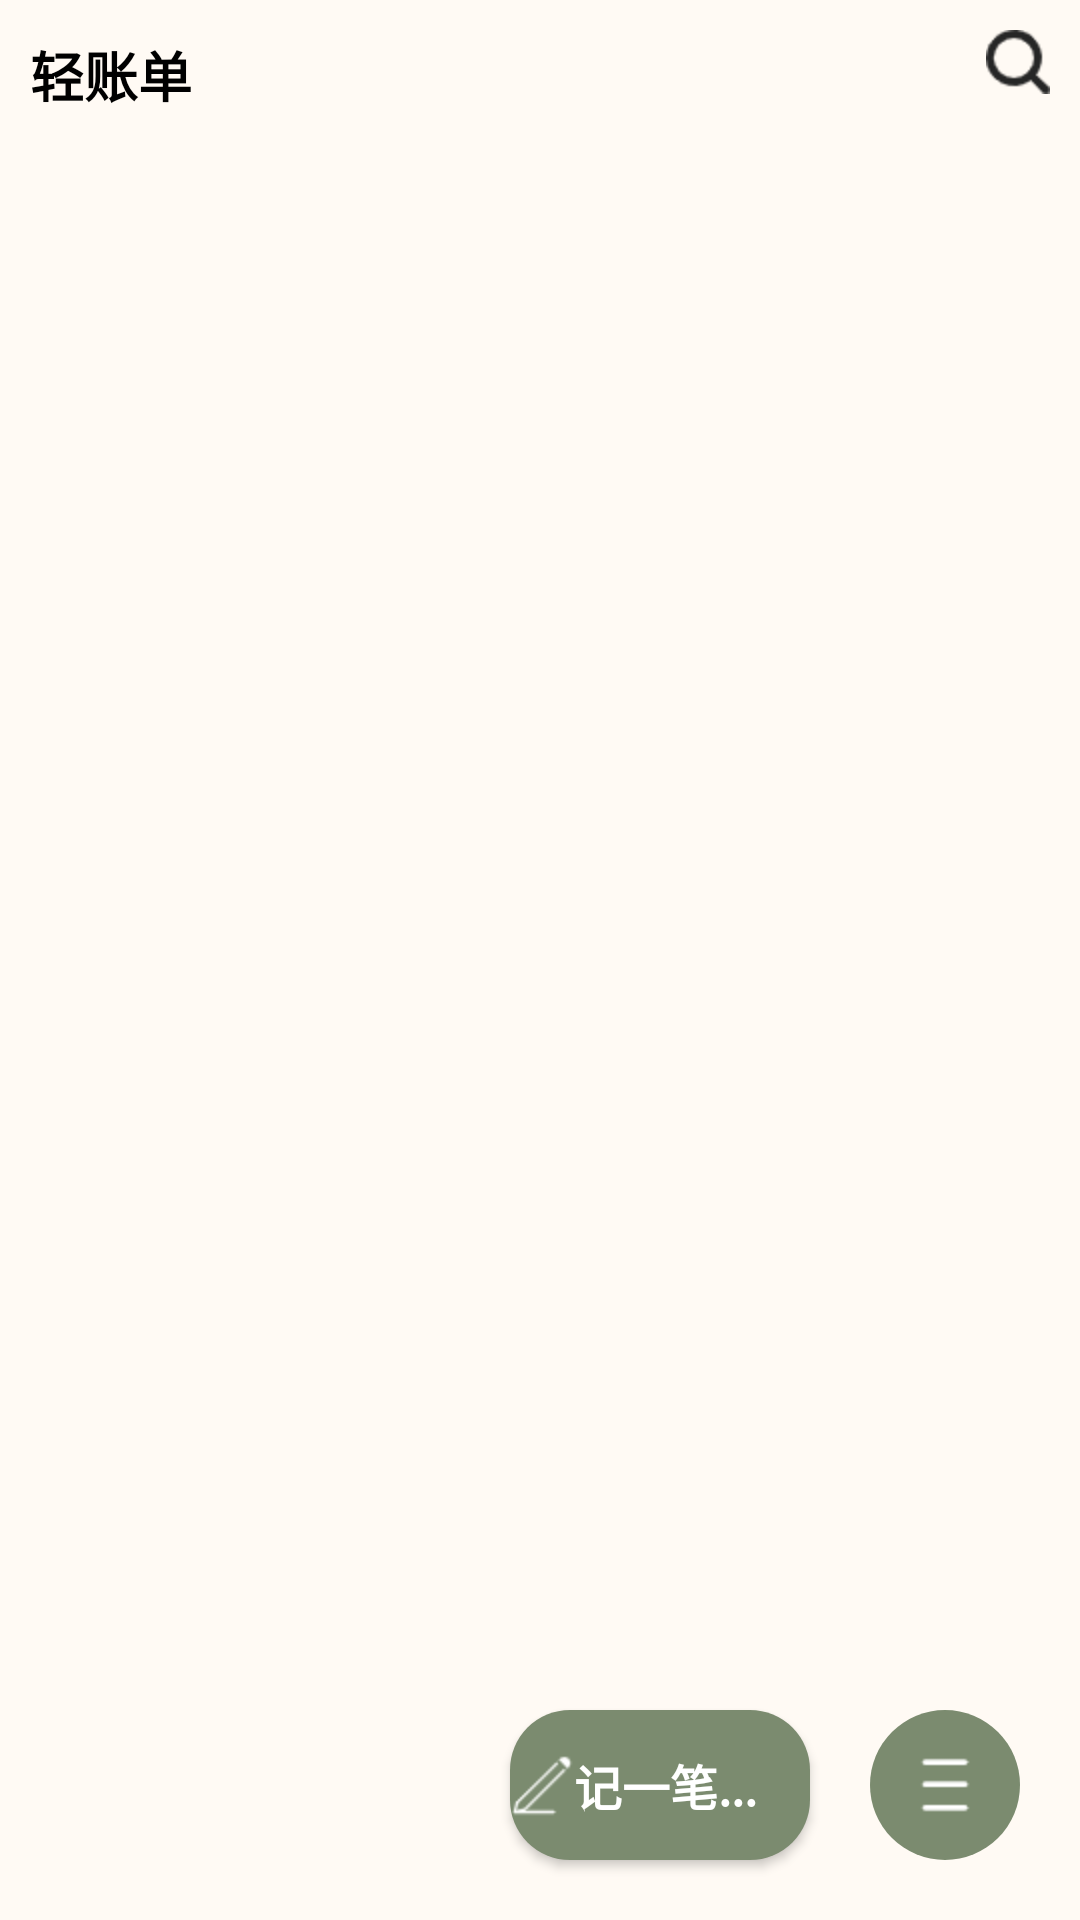

Write the Android layout XML for this screen, with the resource values it uses.
<!-- AndroidManifest.xml: application theme Theme.LiteBill -->
<!-- res/layout/activity_main.xml -->
<?xml version="1.0" encoding="utf-8"?>
<RelativeLayout xmlns:android="http://schemas.android.com/apk/res/android"
    xmlns:app="http://schemas.android.com/apk/res-auto"
    xmlns:tools="http://schemas.android.com/tools"
    android:layout_width="match_parent"
    android:layout_height="match_parent"
    android:background="@color/rice_fffaf4">
    <RelativeLayout
        android:id="@+id/main_top_layout"
        android:layout_width="match_parent"
        android:layout_height="50dp">

        <TextView
            android:layout_width="wrap_content"
            android:layout_height="match_parent"
            android:gravity="center"
            android:paddingLeft="10dp"
            android:text="@string/app_name"
            android:textColor="@color/black"
            android:textSize="18sp"
            android:textStyle="bold" />

        <ImageView
            android:id="@+id/main_iv_search"
            android:layout_width="wrap_content"
            android:layout_height="wrap_content"
            android:layout_alignParentEnd="true"
            android:padding="10dp"
            android:src="@mipmap/search" />
    </RelativeLayout>

    <ListView
        android:id="@+id/main_lv"
        android:layout_width="match_parent"
        android:layout_height="match_parent"
        android:layout_below="@id/main_top_layout"
        android:background="@color/rice_fffaf4"
        android:divider="@null"
        android:dividerHeight="6dp"
        android:padding="10dp"
        android:scrollbars="none" />

    <ImageButton
        android:id="@+id/main_btn_more"
        android:layout_width="50dp"
        android:layout_height="50dp"
        android:layout_alignParentEnd="true"
        android:layout_alignParentBottom="true"
        android:layout_marginStart="20dp"
        android:layout_marginTop="20dp"
        android:layout_marginEnd="20dp"
        android:layout_marginBottom="20dp"
        android:background="@drawable/main_more_bg"
        android:src="@mipmap/more" />

    <Button
        android:id="@+id/main_btn_edit"
        android:layout_width="100dp"
        android:layout_height="50dp"
        android:layout_alignBottom="@id/main_btn_more"
        android:layout_toLeftOf="@id/main_btn_more"
        android:background="@drawable/main_edit_btn_bg"
        android:drawableLeft="@mipmap/edit"
        android:gravity="center_vertical"
        android:text="@string/edit_one"
        android:textColor="@color/white"
        android:textSize="16sp"
        android:textStyle="bold" />
</RelativeLayout>
<!-- resources referenced by this layout -->
<resources>
  <color name="black">#FF000000</color>
  <color name="rice_fffaf4">#FFfffaf4</color>
  <color name="white">#FFFFFFFF</color>
  <!-- drawable main_edit_btn_bg (drawable) -->
  <?xml version="1.0" encoding="utf-8"?>
  <shape xmlns:android="http://schemas.android.com/apk/res/android"
      android:shape="rectangle">
      <solid android:color="@color/green_7b8b6f"/>
      <corners android:radius="20dp"/>
  </shape>
  <!-- drawable main_more_bg (drawable) -->
  <?xml version="1.0" encoding="utf-8"?>
  <shape xmlns:android="http://schemas.android.com/apk/res/android"
      android:shape="oval">
      <solid android:color="@color/green_7b8b6f"></solid>
  </shape>
  <!-- mipmap edit: png bitmap (mipmap-hdpi, 576 bytes) -->
  <!-- mipmap more: png bitmap (mipmap-hdpi, 274 bytes) -->
  <!-- mipmap search: png bitmap (mipmap-hdpi, 1052 bytes) -->
  <string name="app_name">轻账单</string>
  <string name="edit_one">记一笔...</string>
  <style name="Theme.LiteBill" parent="Theme.MaterialComponents.DayNight.NoActionBar.Bridge">
          
          <item name="colorPrimary">@color/colorPrimary</item>
          <item name="colorPrimaryDark">@color/rice_fffaf4</item>
          <item name="colorPrimaryVariant">@color/colorPrimary</item>
          <item name="colorOnPrimary">@color/white</item>
          
          <item name="colorSecondary">@color/teal_200</item>
          <item name="colorSecondaryVariant">@color/teal_700</item>
          <item name="colorOnSecondary">@color/black</item>
          
          <item name="android:statusBarColor" tools:targetApi="l">?attr/colorPrimaryVariant</item>
          
      </style>
  <color name="green_7b8b6f">#7b8b6f</color>
  <color name="colorPrimary">#b5c4b1</color>
  <color name="teal_200">#FF03DAC5</color>
  <color name="teal_700">#FF018786</color>
</resources>
